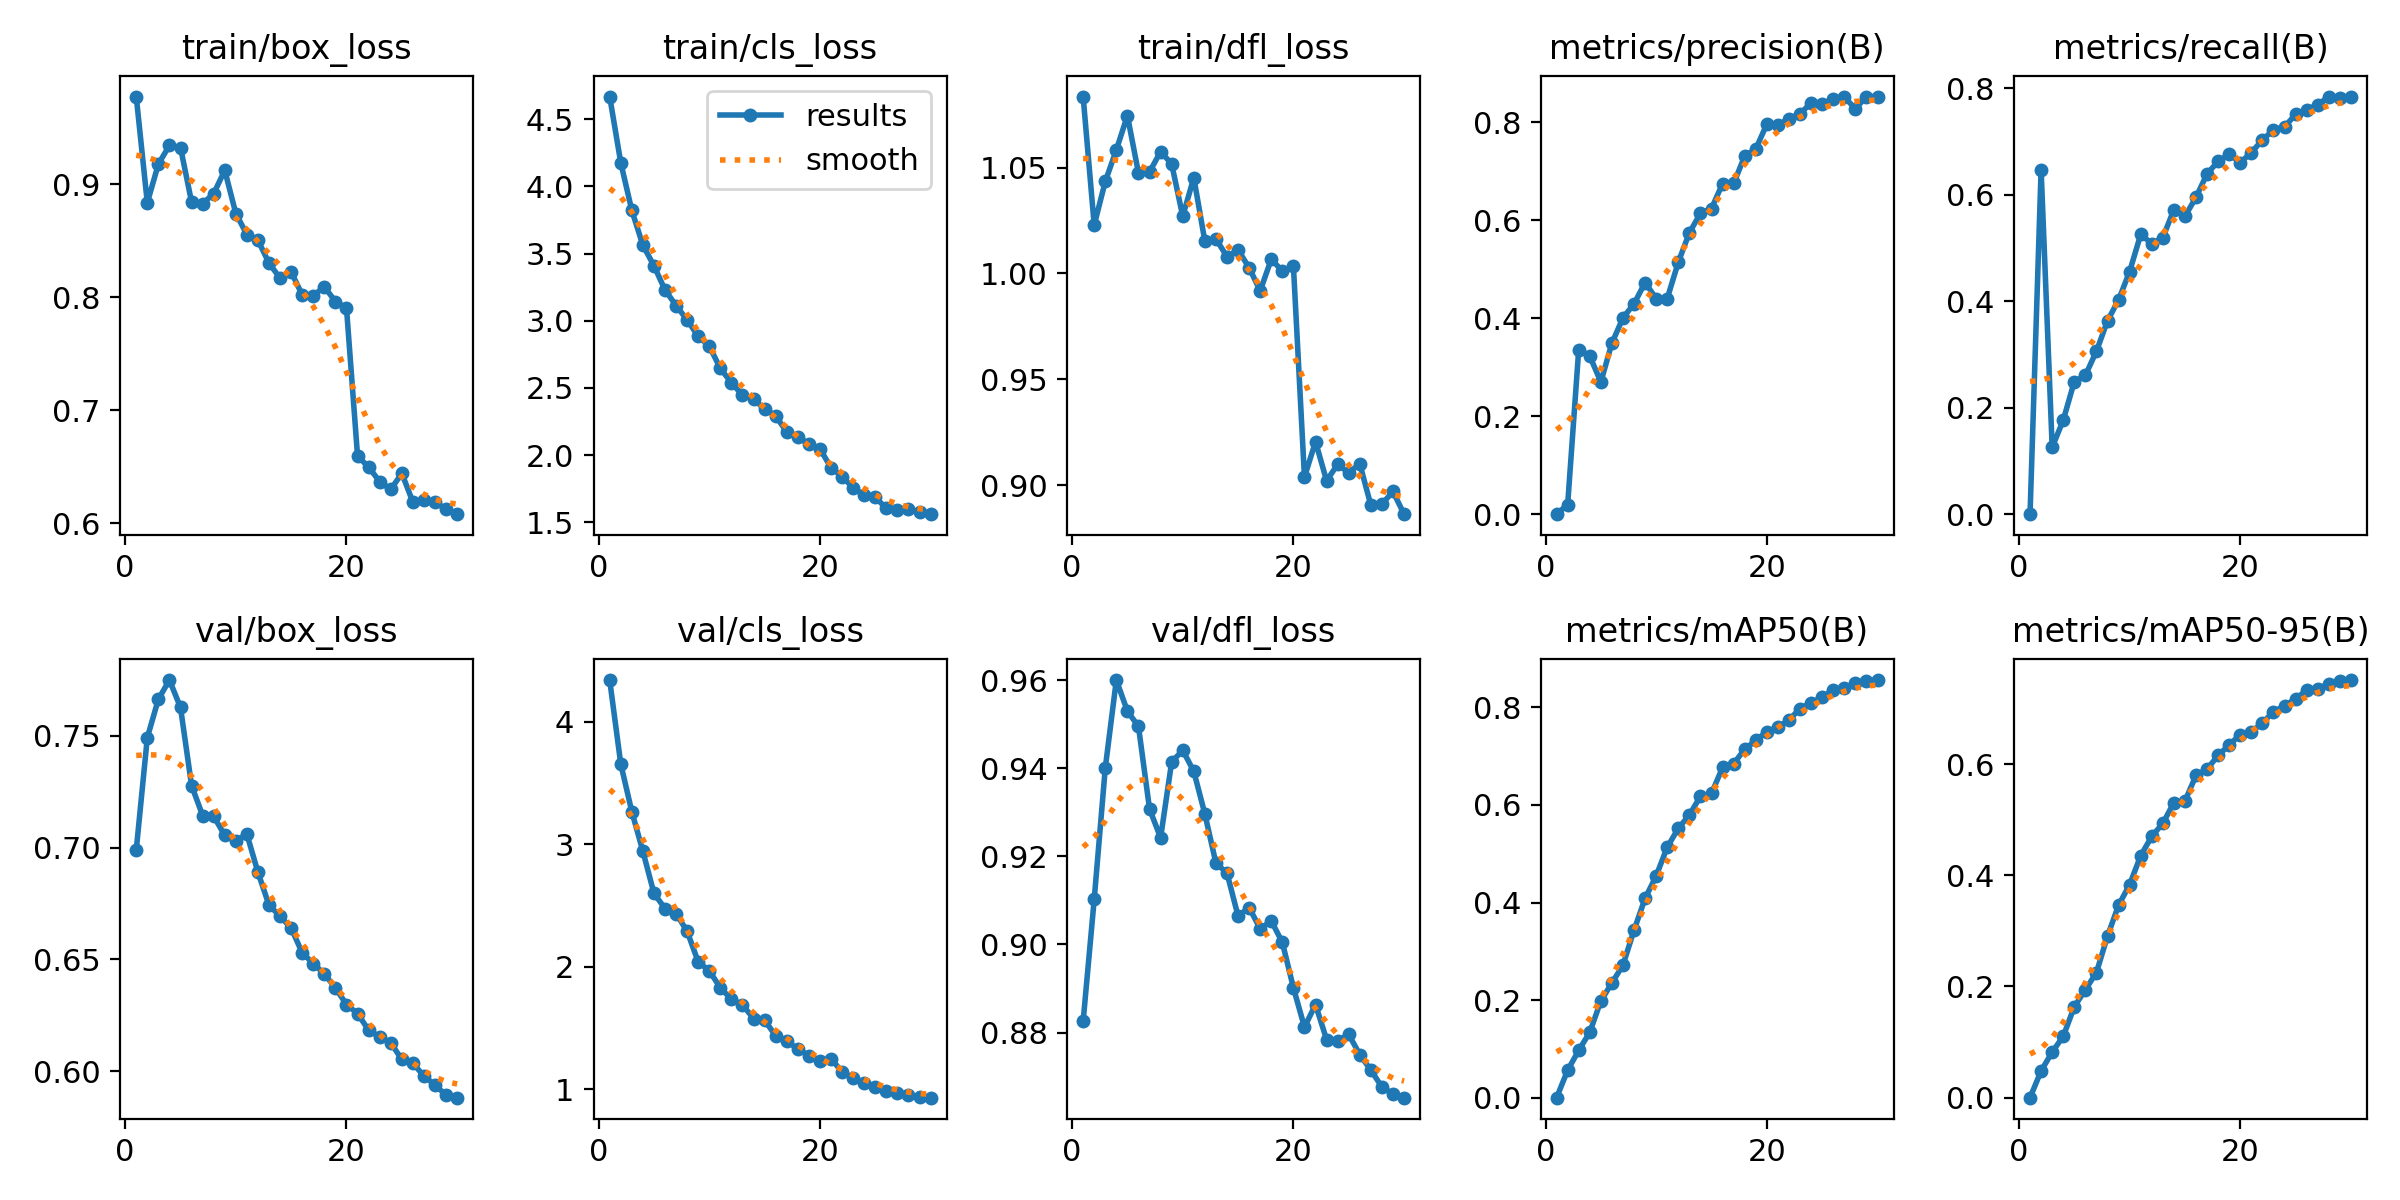

The table this chart was drawn from, first rows:
epoch, train/box_loss, train/cls_loss, train/dfl_loss, metrics/precision(B), metrics/recall(B), metrics/mAP50(B), metrics/mAP50-95(B), val/box_loss, val/cls_loss, val/dfl_loss, lr/pg0, lr/pg1, lr/pg2
1, 0.9774, 4.668, 1.083, 0, 0, 0, 0, 0.6989, 4.339, 0.8825, 9.261e-05, 9.261e-05, 9.261e-05
2, 0.8835, 4.176, 1.023, 0.0195, 0.6471, 0.05612, 0.04817, 0.7492, 3.654, 0.9102, 0.0001817, 0.0001817, 0.0001817
3, 0.9176, 3.821, 1.043, 0.336, 0.1256, 0.09698, 0.08201, 0.7663, 3.264, 0.94, 0.0002646, 0.0002646, 0.0002646
4, 0.9342, 3.562, 1.058, 0.3226, 0.1766, 0.134, 0.1104, 0.7749, 2.941, 0.96, 0.0002576, 0.0002576, 0.0002576
5, 0.9323, 3.41, 1.075, 0.2698, 0.249, 0.1982, 0.1635, 0.7627, 2.598, 0.9529, 0.0002482, 0.0002482, 0.0002482
6, 0.8841, 3.229, 1.047, 0.3492, 0.2607, 0.2351, 0.1942, 0.7278, 2.473, 0.9495, 0.0002387, 0.0002387, 0.0002387
7, 0.8826, 3.114, 1.048, 0.4007, 0.3061, 0.2718, 0.2251, 0.7144, 2.433, 0.9307, 0.0002293, 0.0002293, 0.0002293
8, 0.8915, 3.006, 1.058, 0.4293, 0.3631, 0.3434, 0.2906, 0.714, 2.287, 0.9242, 0.0002198, 0.0002198, 0.0002198
9, 0.9122, 2.885, 1.052, 0.4728, 0.4024, 0.4086, 0.3462, 0.7054, 2.038, 0.9414, 0.0002104, 0.0002104, 0.0002104
10, 0.8739, 2.811, 1.027, 0.4397, 0.4557, 0.4546, 0.3833, 0.7032, 1.966, 0.9441, 0.0002009, 0.0002009, 0.0002009
11, 0.8553, 2.645, 1.045, 0.4401, 0.5254, 0.5136, 0.4351, 0.706, 1.826, 0.9393, 0.0001915, 0.0001915, 0.0001915
12, 0.8503, 2.539, 1.015, 0.5143, 0.5082, 0.5519, 0.47, 0.6889, 1.733, 0.9296, 0.000182, 0.000182, 0.000182
13, 0.83, 2.446, 1.016, 0.5744, 0.5194, 0.5795, 0.4934, 0.6743, 1.688, 0.9184, 0.0001726, 0.0001726, 0.0001726
14, 0.8167, 2.416, 1.008, 0.6139, 0.572, 0.6177, 0.5307, 0.6693, 1.575, 0.9162, 0.0001631, 0.0001631, 0.0001631
15, 0.8223, 2.344, 1.011, 0.6238, 0.5596, 0.6235, 0.5337, 0.664, 1.562, 0.9064, 0.0001537, 0.0001537, 0.0001537
16, 0.8019, 2.292, 1.003, 0.6746, 0.5951, 0.6769, 0.5797, 0.6529, 1.435, 0.9084, 0.0001442, 0.0001442, 0.0001442
17, 0.8012, 2.173, 0.9918, 0.6749, 0.6396, 0.6844, 0.5911, 0.6482, 1.39, 0.9035, 0.0001348, 0.0001348, 0.0001348
18, 0.8091, 2.135, 1.007, 0.7308, 0.6624, 0.7143, 0.6157, 0.6435, 1.328, 0.9053, 0.0001253, 0.0001253, 0.0001253
19, 0.796, 2.083, 1.001, 0.7452, 0.6764, 0.7321, 0.6344, 0.6373, 1.272, 0.9005, 0.0001158, 0.0001158, 0.0001158
20, 0.7902, 2.048, 1.004, 0.7961, 0.6604, 0.7504, 0.6532, 0.6298, 1.23, 0.8902, 0.0001064, 0.0001064, 0.0001064
21, 0.6593, 1.907, 0.9039, 0.7937, 0.6791, 0.7591, 0.6581, 0.6258, 1.247, 0.8812, 9.6948e-05, 9.6948e-05, 9.6948e-05
22, 0.6496, 1.841, 0.9206, 0.8072, 0.7031, 0.7743, 0.6737, 0.6183, 1.141, 0.8863, 8.7496e-05, 8.7496e-05, 8.7496e-05
23, 0.6367, 1.758, 0.9021, 0.8171, 0.7216, 0.7974, 0.6945, 0.6154, 1.087, 0.8784, 7.8043e-05, 7.8043e-05, 7.8043e-05
24, 0.6298, 1.701, 0.9099, 0.8394, 0.7278, 0.8097, 0.7045, 0.6127, 1.052, 0.8782, 6.8591e-05, 6.8591e-05, 6.8591e-05
25, 0.6441, 1.687, 0.9059, 0.8371, 0.7508, 0.8204, 0.7177, 0.6053, 1.02, 0.8796, 5.9138e-05, 5.9138e-05, 5.9138e-05
26, 0.6186, 1.604, 0.9101, 0.8472, 0.7598, 0.8366, 0.7327, 0.6036, 0.985, 0.875, 4.9685e-05, 4.9685e-05, 4.9685e-05
27, 0.6203, 1.592, 0.8905, 0.8513, 0.7691, 0.839, 0.7351, 0.5979, 0.9711, 0.8715, 4.0233e-05, 4.0233e-05, 4.0233e-05
28, 0.6186, 1.596, 0.8911, 0.8273, 0.7844, 0.8494, 0.7446, 0.5938, 0.9511, 0.8676, 3.078e-05, 3.078e-05, 3.078e-05
29, 0.6122, 1.576, 0.8971, 0.8523, 0.781, 0.8542, 0.7489, 0.5894, 0.9357, 0.866, 2.1328e-05, 2.1328e-05, 2.1328e-05
30, 0.6079, 1.561, 0.8863, 0.852, 0.7833, 0.856, 0.7512, 0.5882, 0.9296, 0.8652, 1.1875e-05, 1.1875e-05, 1.1875e-05
